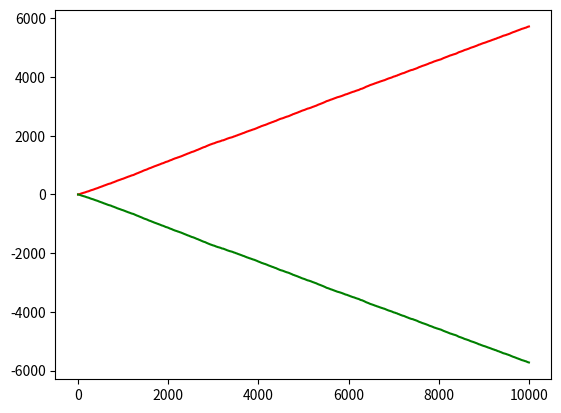

This chart was generated by the following Python code:
#!/usr/bin/env python3
# -*- coding: utf-8 -*-
"""
Created on Wed Mar 20 23:25:21 2019

[redacted]
"""
import numpy as np
import itertools 
import matplotlib.pyplot as plt
#%matplotlib inline

#from itertools import *
#tic-tac-toe random agents 

win = [(0,1,2),(3,4,5),(6,7,8),(0,3,6),(1,4,7),(2,5,8),(0,4,8),(2,4,6)]
episodes = 10000
    
class RandomAgent1:
        
    def choose_action(self,h,grid):
        if h==0:                
            action = np.random.choice(9)
        else:
            available = np.where(grid==0)[0]
            try:
                action = np.random.choice(available)
            except:
                action = []
        grid[action] = 1
        return action
 
class AgentQ:
    def __init__(self, epsilon=0.05, alpha=0.1, gamma=1):
        self.epsilon = epsilon
        self.alpha = alpha
        self.gamma = gamma
        self.Q_table = {}
                
    def choose_action(self, h,grid):
        #self.grid_state = grid
        old_state = tuple(grid) 
        '''
        if h==0:   
            self.Q_table[old_state] = np.zeros(9, dtype=int)             
            #randomly choose a position
            action = np.random
        else:
        '''
            
        #choose randomly within zero positions
        if not old_state in self.Q_table:           
            self.Q_table[old_state] = np.zeros(9, dtype=int)
            print(self.Q_table)
            available = np.where(grid==0)[0]
            Q_values = self.Q_table[old_state]
            available_Q_values = Q_values[available]
            max_available_Q_value = np.random.choice(np.flatnonzero(self.Q_table[old_state] == available_Q_values.max()))
            try:
                action = max_available_Q_value               
            except:
                action = []
        else:
            available = np.where(grid==0)[0]
            Q_values = self.Q_table[old_state]
            available_Q_values = Q_values[available]
            self.max_available_Q_value = np.random.choice(np.flatnonzero(self.Q_table[old_state] == available_Q_values.max()))             
            try:
                action = max_available_Q_value               
            except:
                action = []
                
        #grid[action] = 2        
        return action, old_state
    
    def take_action(self, action, grid):
        grid[action] = 2
        new_state = tuple(grid)
        
        self.Q_table[new_state] = np.zeros(9, dtype=int)
              
        old_q_arr = self.Q_table[(old_state)]
        old_q_value = old_q_arr[action]
        
        max_q_new_state = np.max(self.Q_table[new_state]) 
        
        
        self.Q_table[old_state][action] = (1-self.alpha)*old_q_value + self.alpha*(reward_O + self.gamma*max_q_new_state)
        return new_state
            
        
def check_terminal(h):
    global reward_X, reward_O, X_wins, O_wins
    if h==1 or h==2 or h==3 or h==4:
        return False
    
    elif h==5 or h==6:
        checkX = np.where(grid==1)[0]
        checkX_tup = tuple(checkX)
        checkO = np.where(grid==2)[0]
        checkO_tup = tuple(checkO)        
        
        X_winner = checkX_tup in win
        O_winner = checkO_tup in win
        
        if X_winner:
            print("X won")
            X_wins += 1
            reward_X += 1
            reward_O -= 1
            return True
        
        if O_winner:
            print("O won")
            O_wins += 1
            reward_O += 1
            reward_X -= 1
            return True
    
    elif h==7 or h==8 or h==9:
        checkX = np.where(grid==1)[0]        
        for L in range(3, len(checkX)):
            for subsetX in itertools.combinations(checkX, L):
                if subsetX in win:
                    print("X won")
                    X_wins += 1
                    reward_X += 1 
                    reward_O -= 1
                    return True

        checkO = np.where(grid==2)[0]        
        for M in range(3, len(checkO)):
            for subsetO in itertools.combinations(checkO, M):
                if subsetO in win:
                    print("O won")
                    O_wins += 1
                    reward_O += 1
                    reward_X -= 1
                    return True
    elif h>9:
        print('Draw!!')
        reward_O += 0
        reward_X -= 0        
        return True
        
q_table = {}
       
agent1 = RandomAgent1()
agent2 = AgentQ()
#print(help(agent2))
#print(grid.reshape(3,3))  

f=0
return_x = np.zeros(shape=episodes)
return_o = np.zeros(shape=episodes)
X_wins = 0
O_wins = 0

for ep in range(episodes):
    i=0
    h=0
    grid = np.zeros(9, dtype=int)
    reward_X = 0
    reward_O = 0
    player_1 = np.random.randint(2)

    while 1:
            
        if player_1 == 0:            
            agent1.choose_action(h,grid)
            #grid[action] = 1
            #print(grid.reshape(3,3)) 
            h += 1
            
            if check_terminal(h):
                break
                   
            action, old_state = agent2.choose_action(h,grid)
            new_state = agent2.take_action(action,grid)
            
            #grid[action] = 2    
            #print(grid.reshape(3,3))
            h += 1
            
            if check_terminal(h):
                break
        else:
            action, old_state = agent2.choose_action(h,grid)
            new_state = agent2.take_action(action,grid)
            #grid[action] = 2    
            #print(grid.reshape(3,3))
            h += 1
            
            if check_terminal(h):
                break
            
            agent1.choose_action(h,grid)
            #grid[action] = 1
            #print(grid.reshape(3,3)) 
            h += 1
            
            if check_terminal(h):
                break
                    
        i += 1
        
    f += 1
    return_x[ep] = reward_X + return_x[ep-1]
    return_o[ep] = reward_O + return_o[ep-1]
      
plt.plot(return_x,'r',return_o,'g')      
   
    
    
    
    
    
    

